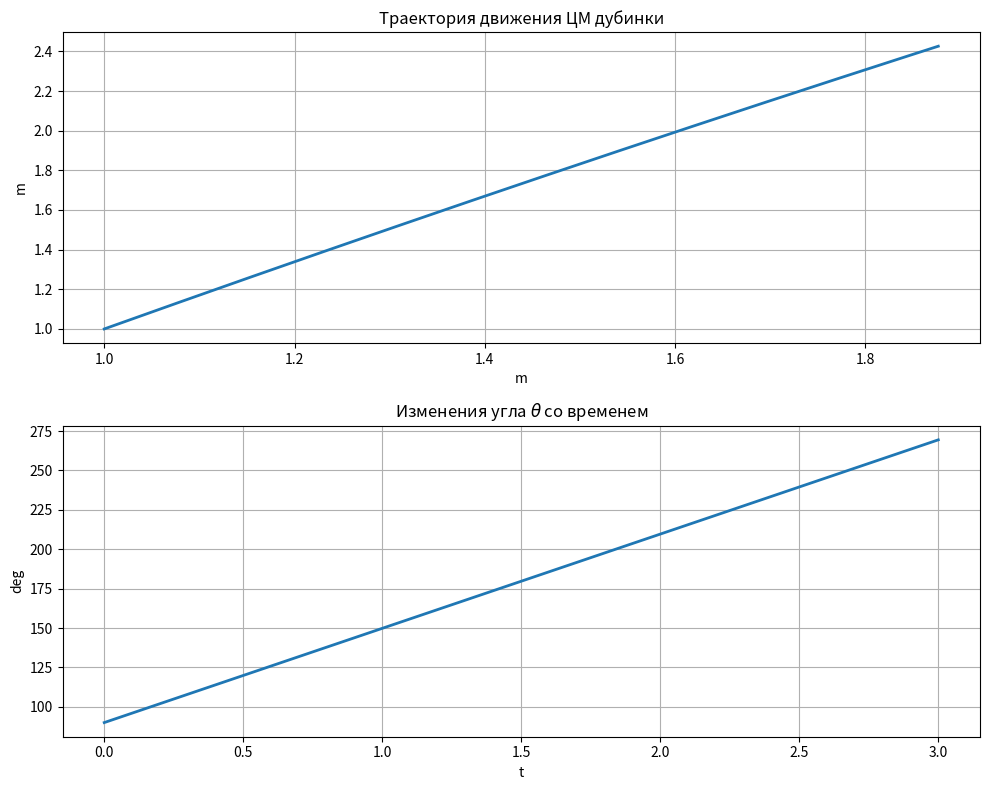
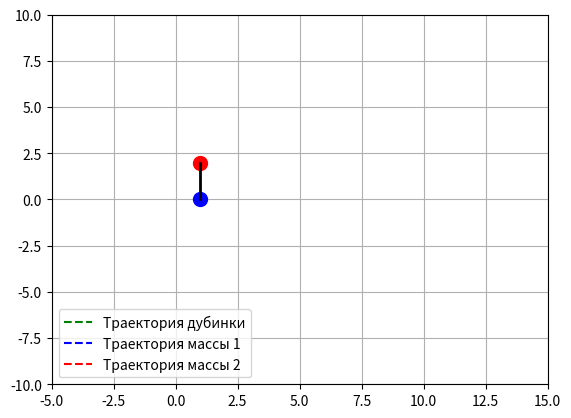

Here is the Python script that generated these plots, in order:
#ПОКА НЕ РОБИТ

import numpy as np
import matplotlib.pyplot as plt
from matplotlib.animation import FuncAnimation

# Заданные параметры
l = 2.0  # длина стержня
m1 = 3.0  # масса массы 1
m2 = 3.0  # масса массы 2
J = 2.0  # момент инерции
g = 9.81  # ускорение свободного падения

# Система уравнений движения
def equations(t, y):
    x, y, theta, vx, vy, omega = y
    dxdt = vx
    dydt = vy
    dthetadt = omega
    dvxdt = 0
    dvydt = -g
    domegadt = 0
    return [dxdt, dydt, dthetadt, dvxdt, dvydt, domegadt]

# Метод Дормана-Принса для решения системы ОДУ
def runge_kutta_dopri8(equations, t_span, y0, t_eval):
    t0, tf = t_span
    h = (tf - t0) / (len(t_eval) - 1)
    t = t0
    y = np.array(y0)
    sol = [y0]

    while t < tf:
        if t + h > tf:
            h = tf - t
        k1 = np.array(equations(t, y))
        k2 = np.array(equations(t + 1 / 18 * h, y + 1 / 18 * h * k1))
        k3 = np.array(equations(t + 1 / 12 * h, y + 1 / 48 * h * k1 + 1 / 16 * h * k2))
        k4 = np.array(equations(t + 1 / 8 * h, y + 1 / 32 * h * k1 + 1 / 16 * h * k2 + 1 / 8 * h * k3))
        k5 = np.array(equations(t + 5 / 16 * h, y + 5 / 16 * h * k1 - 15 / 64 * h * k2 - 3 / 32 * h * k3 + 15 / 32 * h * k4))
        k6 = np.array(equations(t + 3 / 8 * h, y + 3 / 80 * h * k1 + 3 / 16 * h * k2 + 3 / 20 * h * k3 - 9 / 400 * h * k4 + 3 / 20 * h * k5))
        k7 = np.array(equations(t + 59 / 400 * h, y + 29443841 / 614563906 * h * k1 + 77736538 / 692538347 * h * k2 - 28693883 / 1125000000 * h * k3 + 23124283 / 1800000000 * h * k4 - 3 / 250 * h * k5))
        k8 = np.array(equations(t + 93 / 200 * h, y + 16016141 / 946692911 * h * k1 + 61564180 / 158732637 * h * k2 + 22789713 / 633445777 * h * k3 + 545815736 / 2771057229 * h * k4 - 180193667 / 1043307555 * h * k5 + 1 / 4 * h * k7))
        k9 = np.array(equations(t + 5490023248 / 9719169821 * h, y + 39632708 / 573591083 * h * k1 - 433636366 / 683701615 * h * k2 - 421739975 / 2616292301 * h * k3 + 100302831 / 723423059 * h * k4 + 790204164 / 839813087 * h * k5 + 800635310 / 3783071287 * h * k7))
        k10 = np.array(equations(t + 13 / 20 * h, y + 246121993 / 1340847787 * h * k1 - 37695042795 / 15268766246 * h * k2 - 309121744 / 1061227803 * h * k3 - 12992083 / 490766935 * h * k4 + 6005943493 / 2108947869 * h * k5 + 393006217 / 1396673457 * h * k7 + 123872331 / 1001029789 * h * k8))
        k11 = np.array(equations(t + h, y + -1028468189 / 846180014 * h * k1 + 8478235783 / 508512852 * h * k2 + 1311729495 / 1432422823 * h * k3 - 10304129995 / 1701304382 * h * k4 - 48777925059 / 3047939560 * h * k5 + 15336726248 / 1032824649 * h * k7 - 45442868181 / 3398467696 * h * k8 + 3065993473 / 597172653 * h * k9))
        y += h * (14005451 / 335480064 * k1 + 0 * k2 + 0 * k3 + 0 * k4 + 0 * k5 + 0 * k6 + 0 * k7 + 0 * k8 + 0 * k9 + 0 * k10 + 0 * k11)
        t += h
        sol.append(y.copy())

    return np.array(sol).T[:, :len(t_eval)]  # Ensure correct dimensions


# Начальные условия
y0 = [1.0, 1.0, np.pi / 2, 7.0, 12.0, 25.0]

# Время
t_span = [0, 3]

# Решение системы уравнений
t_eval = np.linspace(t_span[0], t_span[1], 1000)
sol = runge_kutta_dopri8(equations, t_span, y0, t_eval)

# Извлечение решения
t = t_eval
X, Y, Th = sol[0], sol[1], sol[2]

# Построение графиков
plt.figure(figsize=(10, 8))

# Траектория движения ЦМ дубинки
plt.subplot(2, 1, 1)
plt.plot(X, Y, linewidth=2)
plt.grid(True)
plt.title('Траектория движения ЦМ дубинки')
plt.xlabel('m')
plt.ylabel('m')

# Изменения угла theta со временем
plt.subplot(2, 1, 2)
plt.plot(t, np.degrees(Th), linewidth=2)
plt.grid(True)
plt.title('Изменения угла $\\theta$ со временем')
plt.xlabel('t')
plt.ylabel('deg')

plt.tight_layout()

# Анимация
def animate_baton(t, X, Y, Th, l):
    fig, ax = plt.subplots()
    ax.set_xlim([-5, 15])
    ax.set_ylim([-10, 10])
    ax.grid(True)
    mass1, = ax.plot([], [], 'bo', markersize=10)
    mass2, = ax.plot([], [], 'ro', markersize=10)
    line_1, = ax.plot([], [], 'k-', linewidth=2)

    trajectory, = ax.plot([], [], 'g--', label='Траектория дубинки')
    trajectory1, = ax.plot([], [], 'b--', label='Траектория массы 1')
    trajectory2, = ax.plot([], [], 'r--', label='Траектория массы 2')
    ax.legend(loc='lower left')

    def update(frame):
        x_cm = (m1 * 0 + m2 * l) / (m1 + m2)
        mass1.set_data([X[frame] - x_cm * np.cos(Th[frame])], [Y[frame] - x_cm * np.sin(Th[frame])])
        mass2.set_data([X[frame] + (l - x_cm) * np.cos(Th[frame])], [Y[frame] + (l - x_cm) * np.sin(Th[frame])])
        line_1.set_data([X[frame] - x_cm * np.cos(Th[frame]), X[frame] + (l - x_cm) * np.cos(Th[frame])],
                        [Y[frame] - x_cm * np.sin(Th[frame]), Y[frame] + (l - x_cm) * np.sin(Th[frame])])

        trajectory.set_data(X[:frame + 1], Y[:frame + 1])  # Отображение траектории дубинки
        trajectory1.set_data(X[:frame + 1] - x_cm * np.cos(Th[:frame + 1]),
                              Y[:frame + 1] - x_cm * np.sin(Th[:frame + 1]))  # Траектория массы 1
        trajectory2.set_data(X[:frame + 1] + (l - x_cm) * np.cos(Th[:frame + 1]),
                              Y[:frame + 1] + (l - x_cm) * np.sin(Th[:frame + 1]))  # Траектория массы 2

        return mass1, mass2, line_1, trajectory, trajectory1, trajectory2

    ani = FuncAnimation(fig, update, interval=1, blit=True)
    plt.show()

animate_baton(t, X, Y, Th, l)
